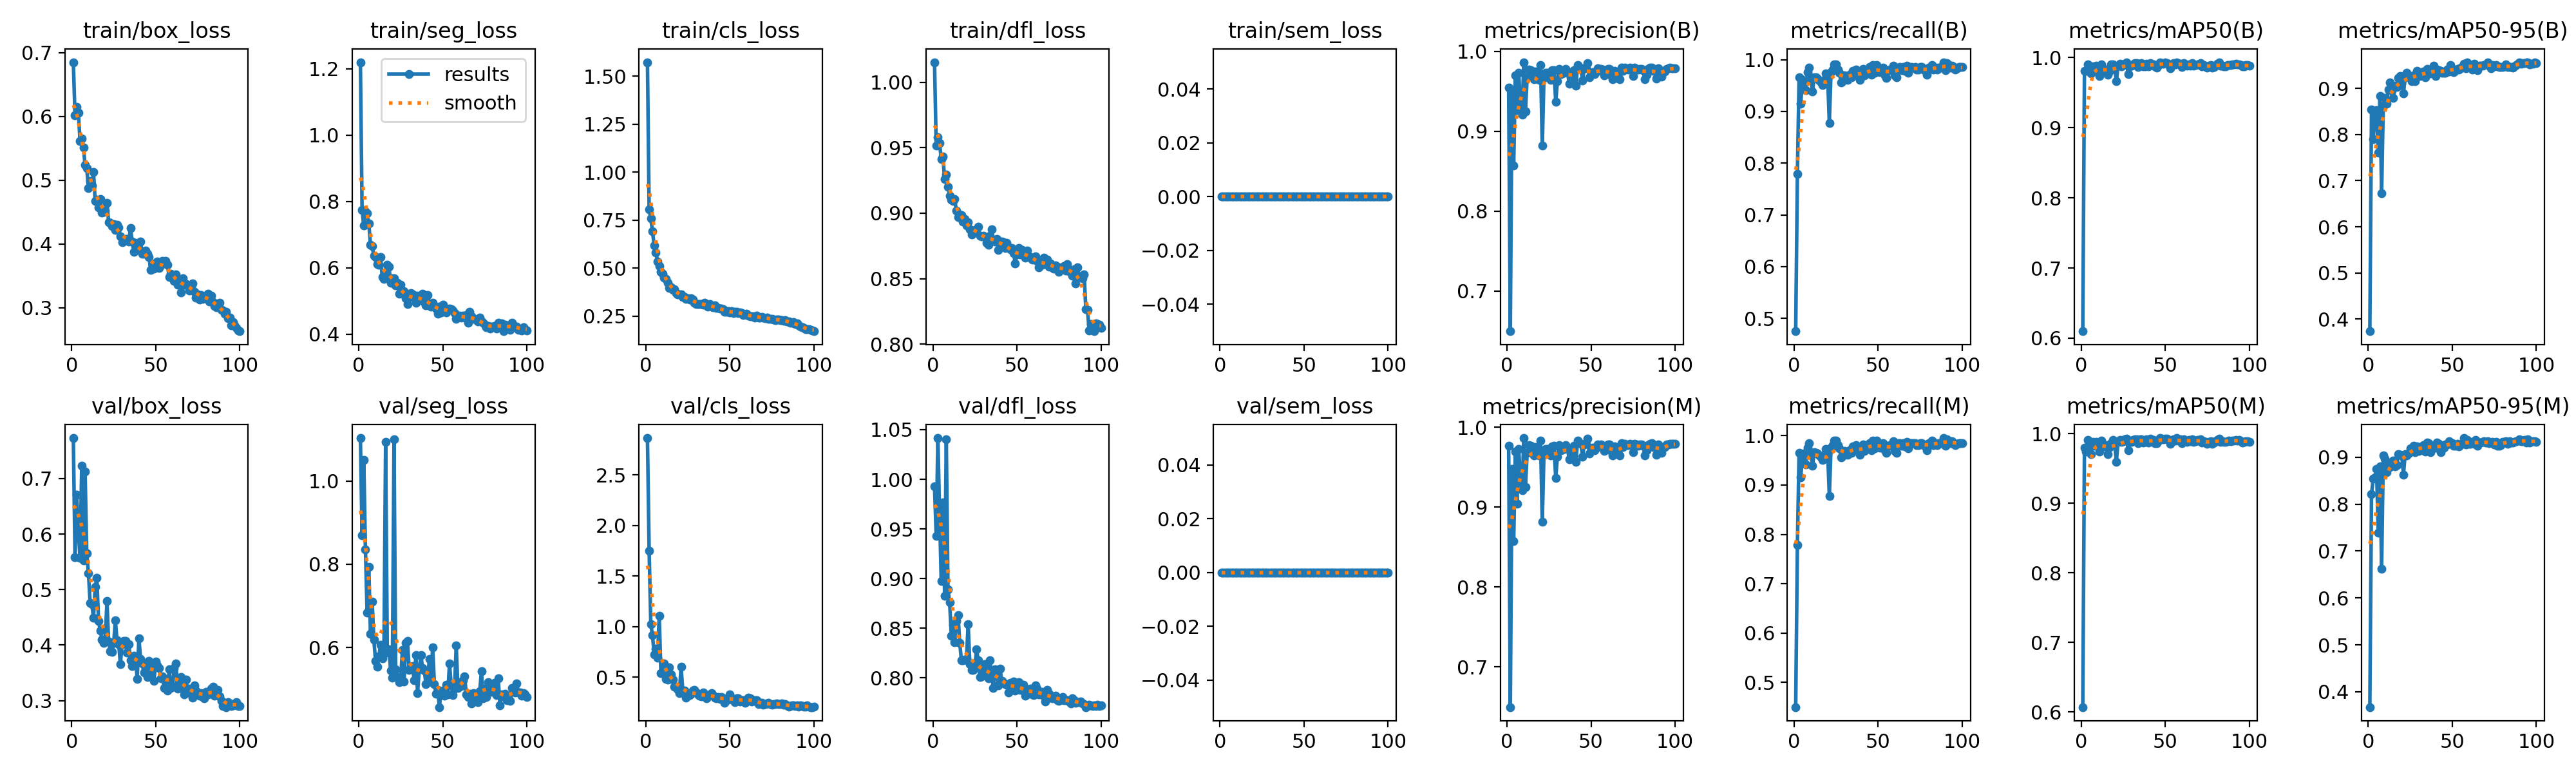

The data file committed next to this chart (first rows):
epoch, time, train/box_loss, train/seg_loss, train/cls_loss, train/dfl_loss, train/sem_loss, metrics/precision(B), metrics/recall(B), metrics/mAP50(B), metrics/mAP50-95(B), metrics/precision(M), metrics/recall(M), metrics/mAP50(M), metrics/mAP50-95(M), val/box_loss, val/seg_loss, val/cls_loss, val/dfl_loss, val/sem_loss, lr/pg0, lr/pg1, lr/pg2
1, 1538, 0.6852, 1.22, 1.573, 1.015, 0, 0.9548, 0.475, 0.6099, 0.3733, 0.9772, 0.45, 0.6068, 0.3675, 0.773, 1.103, 2.863, 0.9932, 0, 0.0005421, 0.0005421, 0.0005421
2, 3069, 0.6018, 0.7743, 0.805, 0.9514, 0, 0.6498, 0.7786, 0.9812, 0.8539, 0.6498, 0.7786, 0.9797, 0.8207, 0.5584, 0.87, 1.749, 0.9427, 0, 0.001087, 0.001087, 0.001087
3, 4596, 0.6154, 0.7268, 0.758, 0.9582, 0, 0.9476, 0.9653, 0.9809, 0.7906, 0.9476, 0.9653, 0.9741, 0.8543, 0.6704, 1.05, 1.021, 1.042, 0, 0.001621, 0.001621, 0.001621
4, 6126, 0.6057, 0.7694, 0.6914, 0.9537, 0, 0.8575, 0.915, 0.9904, 0.8411, 0.8575, 0.915, 0.9904, 0.8568, 0.6048, 0.8359, 0.9134, 0.9656, 0, 0.001617, 0.001617, 0.001617
5, 7653, 0.5612, 0.7653, 0.6185, 0.9412, 0, 0.9698, 0.9608, 0.9856, 0.8535, 0.9698, 0.9608, 0.9856, 0.8745, 0.5571, 0.6835, 0.7221, 0.8972, 0, 0.001601, 0.001601, 0.001601
6, 9181, 0.5658, 0.7336, 0.5807, 0.9431, 0, 0.9266, 0.9563, 0.9777, 0.7614, 0.9047, 0.9645, 0.9704, 0.7384, 0.7231, 0.794, 0.7791, 0.9769, 0, 0.001584, 0.001584, 0.001584
7, 10708, 0.5511, 0.669, 0.5352, 0.9262, 0, 0.9731, 0.9415, 0.9878, 0.8831, 0.9731, 0.9415, 0.9878, 0.8801, 0.5523, 0.6335, 0.6937, 0.8828, 0, 0.001568, 0.001568, 0.001568
8, 12238, 0.5238, 0.6648, 0.5125, 0.9296, 0, 0.931, 0.9755, 0.9827, 0.6721, 0.931, 0.9755, 0.9826, 0.6618, 0.7123, 0.7109, 1.105, 1.04, 0, 0.001551, 0.001551, 0.001551
9, 13762, 0.5187, 0.6357, 0.4811, 0.9203, 0, 0.921, 0.9851, 0.9882, 0.8632, 0.921, 0.9851, 0.9882, 0.9035, 0.5649, 0.6188, 0.5412, 0.8893, 0, 0.001535, 0.001535, 0.001535
10, 15287, 0.4873, 0.6324, 0.4694, 0.9132, 0, 0.9866, 0.9647, 0.9865, 0.8799, 0.9866, 0.9647, 0.9865, 0.8967, 0.5295, 0.5686, 0.5546, 0.8759, 0, 0.001518, 0.001518, 0.001518
11, 16812, 0.4988, 0.6107, 0.4501, 0.9104, 0, 0.9253, 0.9389, 0.9741, 0.8675, 0.9253, 0.9389, 0.9741, 0.8677, 0.4762, 0.5548, 0.6334, 0.8426, 0, 0.001502, 0.001502, 0.001502
12, 18331, 0.4919, 0.61, 0.4441, 0.9091, 0, 0.9677, 0.9659, 0.9901, 0.8982, 0.9677, 0.9659, 0.9901, 0.8865, 0.4734, 0.5788, 0.4827, 0.8534, 0, 0.001485, 0.001485, 0.001485
13, 19857, 0.5132, 0.6328, 0.4249, 0.9107, 0, 0.9776, 0.9657, 0.9817, 0.9131, 0.9776, 0.9657, 0.9817, 0.8791, 0.4496, 0.6068, 0.4774, 0.8361, 0, 0.001469, 0.001469, 0.001469
14, 21381, 0.467, 0.5715, 0.3954, 0.9019, 0, 0.9769, 0.9639, 0.9816, 0.8944, 0.9769, 0.9639, 0.9816, 0.89, 0.505, 0.5737, 0.5967, 0.8572, 0, 0.001452, 0.001452, 0.001452
15, 22904, 0.4699, 0.567, 0.399, 0.8972, 0, 0.9715, 0.96, 0.9834, 0.8798, 0.9715, 0.96, 0.983, 0.8932, 0.5209, 0.5849, 0.5261, 0.8629, 0, 0.001436, 0.001436, 0.001436
16, 24427, 0.4575, 0.5726, 0.3883, 0.8991, 0, 0.9649, 0.9555, 0.9756, 0.9061, 0.9649, 0.9555, 0.9705, 0.8802, 0.4438, 1.094, 0.4773, 0.8354, 0, 0.001419, 0.001419, 0.001419
17, 25948, 0.4701, 0.6093, 0.3916, 0.8986, 0, 0.9751, 0.951, 0.9807, 0.9034, 0.9751, 0.951, 0.9807, 0.8827, 0.4261, 0.5907, 0.4074, 0.8174, 0, 0.001403, 0.001403, 0.001403
18, 27466, 0.4497, 0.6024, 0.3695, 0.8936, 0, 0.9737, 0.9608, 0.99, 0.9228, 0.9737, 0.9608, 0.9863, 0.9062, 0.4103, 0.5957, 0.3999, 0.8176, 0, 0.001386, 0.001386, 0.001386
19, 28988, 0.4501, 0.5554, 0.3647, 0.8958, 0, 0.9646, 0.9728, 0.9906, 0.9268, 0.9646, 0.9728, 0.9906, 0.9053, 0.404, 0.5446, 0.3811, 0.8184, 0, 0.00137, 0.00137, 0.00137
20, 30512, 0.4523, 0.5677, 0.362, 0.8908, 0, 0.9834, 0.9657, 0.9856, 0.9123, 0.9834, 0.9657, 0.9856, 0.9038, 0.4106, 0.5273, 0.343, 0.8192, 0, 0.001353, 0.001353, 0.001353
21, 32035, 0.4644, 0.5677, 0.3644, 0.8932, 0, 0.8818, 0.8778, 0.9667, 0.8888, 0.8818, 0.8778, 0.9597, 0.8627, 0.4792, 1.099, 0.6001, 0.8542, 0, 0.001337, 0.001337, 0.001337
22, 33556, 0.4345, 0.5468, 0.3484, 0.8879, 0, 0.9669, 0.9755, 0.9881, 0.9249, 0.9669, 0.9755, 0.9881, 0.906, 0.4065, 0.5473, 0.3697, 0.8137, 0, 0.00132, 0.00132, 0.00132
23, 35080, 0.4334, 0.5543, 0.3486, 0.8836, 0, 0.9729, 0.9804, 0.991, 0.9345, 0.9729, 0.9804, 0.991, 0.9033, 0.3885, 0.5292, 0.3694, 0.8079, 0, 0.001304, 0.001304, 0.001304
24, 36603, 0.428, 0.5222, 0.3385, 0.8865, 0, 0.973, 0.9902, 0.9879, 0.9277, 0.973, 0.9902, 0.9879, 0.908, 0.3875, 0.5177, 0.2946, 0.8081, 0, 0.001287, 0.001287, 0.001287
25, 38123, 0.4315, 0.5493, 0.3443, 0.8872, 0, 0.9712, 0.9902, 0.9891, 0.9268, 0.9712, 0.9902, 0.9891, 0.9185, 0.4036, 0.5277, 0.3139, 0.8107, 0, 0.001271, 0.001271, 0.001271
26, 39646, 0.4219, 0.5224, 0.3353, 0.8865, 0, 0.9645, 0.9808, 0.9915, 0.9154, 0.9645, 0.9808, 0.9915, 0.9148, 0.444, 0.5941, 0.3221, 0.8286, 0, 0.001254, 0.001254, 0.001254
27, 41167, 0.4303, 0.5293, 0.3449, 0.8897, 0, 0.9764, 0.9743, 0.9929, 0.9285, 0.9764, 0.9743, 0.9929, 0.9246, 0.4088, 0.5189, 0.3336, 0.8174, 0, 0.001238, 0.001238, 0.001238
28, 42691, 0.4265, 0.5084, 0.3377, 0.8828, 0, 0.9768, 0.9559, 0.9763, 0.9157, 0.9768, 0.9559, 0.9763, 0.91, 0.402, 0.6108, 0.3664, 0.8006, 0, 0.001221, 0.001221, 0.001221
29, 44209, 0.4123, 0.4903, 0.3209, 0.8822, 0, 0.9366, 0.9584, 0.9879, 0.9384, 0.9366, 0.9584, 0.9879, 0.9231, 0.3656, 0.6168, 0.3713, 0.8013, 0, 0.001205, 0.001205, 0.001205
30, 45733, 0.4031, 0.5091, 0.3136, 0.8827, 0, 0.9631, 0.9692, 0.988, 0.9279, 0.9631, 0.9692, 0.988, 0.9135, 0.4018, 0.5472, 0.3468, 0.8086, 0, 0.001188, 0.001188, 0.001188
31, 47252, 0.4061, 0.5242, 0.3121, 0.8817, 0, 0.9781, 0.9643, 0.9907, 0.9271, 0.9781, 0.9643, 0.9907, 0.9177, 0.4072, 0.5548, 0.3275, 0.8138, 0, 0.001172, 0.001172, 0.001172
32, 48776, 0.4074, 0.5188, 0.3116, 0.8774, 0, 0.9715, 0.9608, 0.992, 0.9323, 0.9715, 0.9608, 0.992, 0.9206, 0.4073, 0.5554, 0.3146, 0.8073, 0, 0.001155, 0.001155, 0.001155
33, 50298, 0.4082, 0.5127, 0.313, 0.8758, 0, 0.9729, 0.9706, 0.992, 0.9363, 0.9729, 0.9706, 0.992, 0.9251, 0.386, 0.5215, 0.3101, 0.7993, 0, 0.001139, 0.001139, 0.001139
34, 51822, 0.4042, 0.4949, 0.3109, 0.8827, 0, 0.9732, 0.9656, 0.9865, 0.9237, 0.9732, 0.9656, 0.9865, 0.9124, 0.4012, 0.5813, 0.3475, 0.8178, 0, 0.001122, 0.001122, 0.001122
35, 53343, 0.4251, 0.5164, 0.3208, 0.8878, 0, 0.978, 0.9782, 0.9914, 0.9424, 0.978, 0.9782, 0.9914, 0.9308, 0.3721, 0.4908, 0.3214, 0.8026, 0, 0.001106, 0.001106, 0.001106
36, 54865, 0.4038, 0.5027, 0.309, 0.8793, 0, 0.9745, 0.9712, 0.9918, 0.9341, 0.9745, 0.9712, 0.9918, 0.9301, 0.3623, 0.5478, 0.2877, 0.7899, 0, 0.001089, 0.001089, 0.001089
37, 56384, 0.388, 0.5111, 0.2987, 0.8784, 0, 0.9599, 0.9804, 0.9873, 0.9323, 0.9599, 0.9804, 0.9873, 0.9111, 0.3808, 0.5816, 0.3216, 0.8088, 0, 0.001073, 0.001073, 0.001073
38, 57902, 0.4014, 0.5214, 0.3132, 0.8804, 0, 0.9733, 0.9745, 0.9879, 0.9346, 0.9733, 0.9745, 0.9879, 0.9176, 0.3739, 0.5505, 0.3254, 0.8052, 0, 0.001056, 0.001056, 0.001056
39, 59425, 0.3921, 0.4966, 0.3015, 0.872, 0, 0.9637, 0.9608, 0.9917, 0.9496, 0.9637, 0.9608, 0.9917, 0.9228, 0.339, 0.5448, 0.3437, 0.7926, 0, 0.00104, 0.00104, 0.00104
40, 60947, 0.3917, 0.4866, 0.295, 0.8771, 0, 0.9766, 0.9671, 0.9875, 0.9278, 0.9766, 0.9671, 0.9875, 0.9208, 0.4122, 0.5126, 0.3224, 0.8092, 0, 0.001023, 0.001023, 0.001023
41, 62468, 0.4033, 0.5183, 0.307, 0.8782, 0, 0.9571, 0.9823, 0.9924, 0.941, 0.9571, 0.9823, 0.9924, 0.9305, 0.3751, 0.5163, 0.2996, 0.7967, 0, 0.001007, 0.001007, 0.001007
42, 63990, 0.3847, 0.4881, 0.293, 0.8778, 0, 0.9833, 0.9697, 0.9896, 0.9397, 0.9833, 0.9697, 0.9896, 0.9283, 0.3665, 0.5733, 0.291, 0.7949, 0, 0.0009904, 0.0009904, 0.0009904
43, 65514, 0.3844, 0.4835, 0.2927, 0.8736, 0, 0.9808, 0.975, 0.9903, 0.9385, 0.9808, 0.975, 0.9903, 0.9105, 0.3511, 0.5226, 0.3004, 0.7936, 0, 0.0009739, 0.0009739, 0.0009739
44, 67038, 0.3893, 0.4949, 0.2901, 0.8774, 0, 0.979, 0.9755, 0.9877, 0.9347, 0.979, 0.9755, 0.986, 0.9208, 0.3559, 0.6011, 0.2822, 0.7933, 0, 0.0009574, 0.0009574, 0.0009574
45, 68560, 0.3846, 0.482, 0.2884, 0.8739, 0, 0.9635, 0.9853, 0.9861, 0.9342, 0.9635, 0.9853, 0.9861, 0.9197, 0.3428, 0.5132, 0.3029, 0.7855, 0, 0.0009409, 0.0009409, 0.0009409
46, 70081, 0.38, 0.4771, 0.2854, 0.8723, 0, 0.9788, 0.9706, 0.9895, 0.9341, 0.9788, 0.9706, 0.9895, 0.9264, 0.372, 0.4889, 0.29, 0.7952, 0, 0.0009244, 0.0009244, 0.0009244
47, 71598, 0.359, 0.4609, 0.2727, 0.8734, 0, 0.9791, 0.9897, 0.9935, 0.9406, 0.9791, 0.9897, 0.9935, 0.9277, 0.354, 0.4979, 0.2476, 0.7878, 0, 0.0009078, 0.0009078, 0.0009078
48, 73120, 0.3669, 0.4819, 0.2711, 0.8696, 0, 0.9854, 0.9741, 0.9923, 0.937, 0.9854, 0.9741, 0.9923, 0.9342, 0.3608, 0.4573, 0.2848, 0.7962, 0, 0.0008913, 0.0008913, 0.0008913
49, 74638, 0.3613, 0.4661, 0.2755, 0.8618, 0, 0.9676, 0.9898, 0.9916, 0.9503, 0.9676, 0.9898, 0.9916, 0.9301, 0.3359, 0.4946, 0.2767, 0.7872, 0, 0.0008748, 0.0008748, 0.0008748
50, 76161, 0.3709, 0.4878, 0.2701, 0.8686, 0, 0.9718, 0.9801, 0.9926, 0.9399, 0.9718, 0.9801, 0.9926, 0.93, 0.37, 0.4966, 0.3288, 0.7943, 0, 0.0008583, 0.0008583, 0.0008583
51, 77683, 0.3723, 0.469, 0.276, 0.8733, 0, 0.9743, 0.9755, 0.9926, 0.9356, 0.9743, 0.9755, 0.9926, 0.9241, 0.3635, 0.4847, 0.2914, 0.7957, 0, 0.0008418, 0.0008418, 0.0008418
52, 79206, 0.3622, 0.4654, 0.2668, 0.8685, 0, 0.9715, 0.9799, 0.9903, 0.9403, 0.9715, 0.9799, 0.9903, 0.9244, 0.3592, 0.5106, 0.2781, 0.7875, 0, 0.0008253, 0.0008253, 0.0008253
53, 80723, 0.3671, 0.4758, 0.2718, 0.872, 0, 0.9739, 0.9848, 0.9851, 0.943, 0.9739, 0.9848, 0.9851, 0.9284, 0.3398, 0.488, 0.2523, 0.7883, 0, 0.0008088, 0.0008088, 0.0008088
54, 82244, 0.3735, 0.4761, 0.2738, 0.8685, 0, 0.9786, 0.9701, 0.9884, 0.9411, 0.9786, 0.9701, 0.9884, 0.9228, 0.3432, 0.5623, 0.2921, 0.7927, 0, 0.0007923, 0.0007923, 0.0007923
55, 83767, 0.3696, 0.4752, 0.2665, 0.8658, 0, 0.9767, 0.9648, 0.9917, 0.9457, 0.9767, 0.9648, 0.9917, 0.9267, 0.3224, 0.5098, 0.2898, 0.7823, 0, 0.0007758, 0.0007758, 0.0007758
56, 85290, 0.3736, 0.4701, 0.2687, 0.8717, 0, 0.9785, 0.9801, 0.9899, 0.9453, 0.9785, 0.9801, 0.9899, 0.9289, 0.338, 0.4868, 0.2566, 0.7879, 0, 0.0007593, 0.0007593, 0.0007593
57, 86814, 0.3671, 0.4637, 0.2667, 0.8665, 0, 0.977, 0.9804, 0.9934, 0.9541, 0.977, 0.9804, 0.9934, 0.9407, 0.318, 0.5011, 0.27, 0.7837, 0, 0.0007428, 0.0007428, 0.0007428
58, 88336, 0.3484, 0.4454, 0.2575, 0.8666, 0, 0.9702, 0.9796, 0.9917, 0.9437, 0.9702, 0.9796, 0.9897, 0.9269, 0.3563, 0.6057, 0.2732, 0.7893, 0, 0.0007263, 0.0007263, 0.0007263
59, 89856, 0.3536, 0.4521, 0.2587, 0.8648, 0, 0.9759, 0.9882, 0.9913, 0.9564, 0.9759, 0.9882, 0.9913, 0.936, 0.3227, 0.5037, 0.249, 0.7833, 0, 0.0007098, 0.0007098, 0.0007098
60, 91377, 0.3506, 0.4553, 0.2639, 0.8658, 0, 0.9783, 0.9694, 0.9862, 0.9487, 0.9783, 0.9694, 0.9862, 0.9288, 0.3267, 0.5177, 0.2803, 0.7825, 0, 0.0006933, 0.0006933, 0.0006933
... 40 more rows
